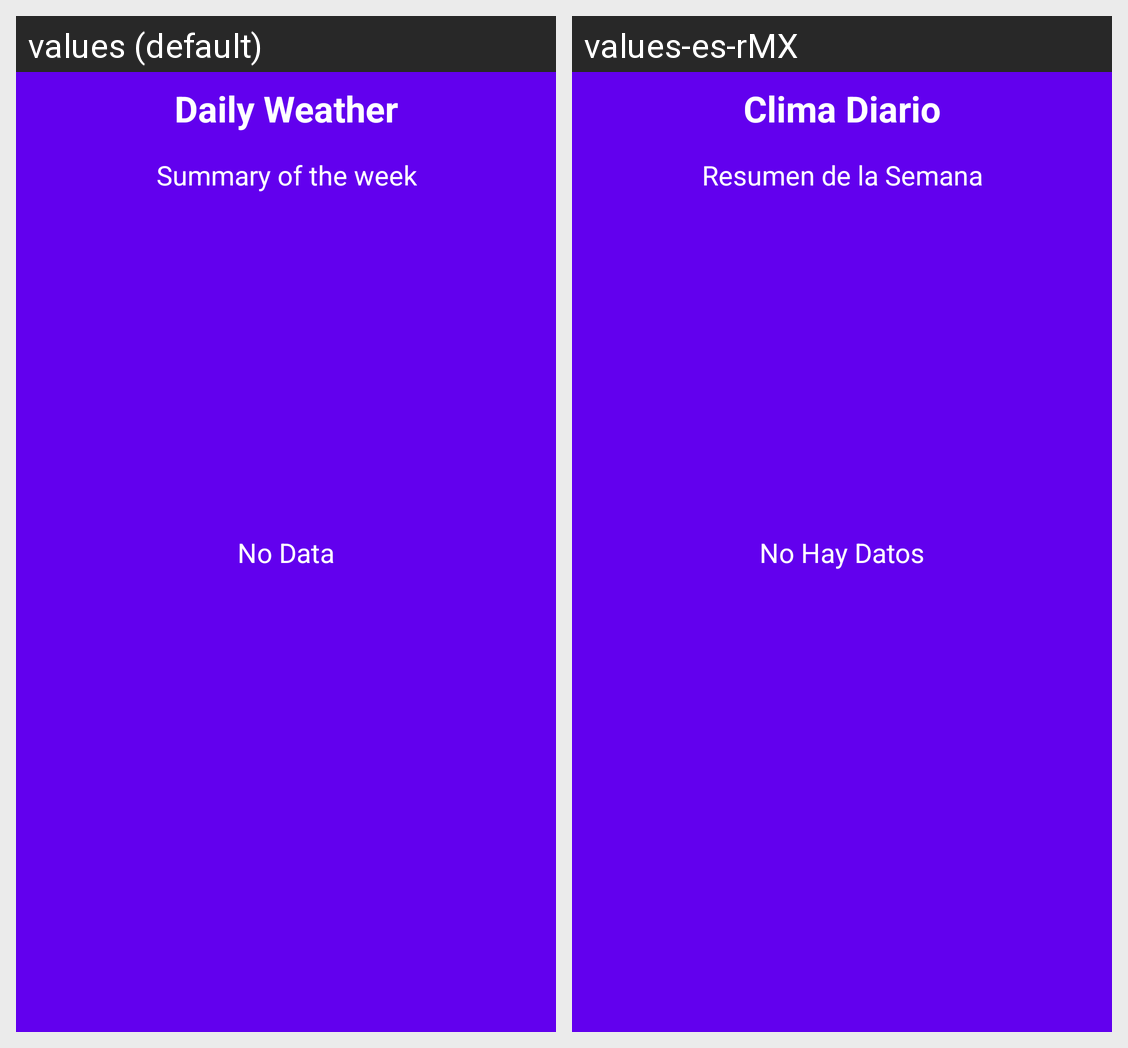

The Android screen above is rendered under two locales of the same app. Produce the string resources it draws, with the default and per-locale values.
Android screen res/layout/activity_daily_weather.xml rendered under 2 locales, left to right: values (default), values-es-rMX. Device: Nexus 5 (rendered at 1080×1920; each locale shown at half size, 540×960, under a caption strip naming it); theme Theme.KolorWeather.
Strings drawn on this screen, with the default value and each locale's value (text and hints the layout hard-codes, and strings that could not be matched under every locale, appear in the picture but are not listed):

daily_weather
  values: Daily Weather
  values-es-rMX: Clima Diario

summary_of_the_week
  values: Summary of the week
  values-es-rMX: Resumen de la Semana

no_daily_data
  values: No Data
  values-es-rMX: No Hay Datos
